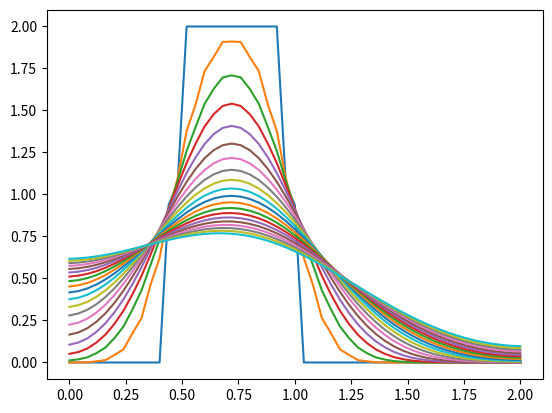

The matplotlib source for this figure:
import numpy as np
import matplotlib.pyplot as plt

n_faces = 51
domain_length = 2
dx = 2 / (n_faces - 1)
x_loc = np.linspace(0, domain_length, n_faces)

dt = 0.0025
n_time_steps = 200

u = np.zeros(n_faces)
u[int(len(u)*0.25):int(len(u)*0.5)] = 2
u_wall = 1
nu = 0.3

def timeStep(u, nu, dt, dx):
    u_wall_left = np.interp(-dx, x_loc, u)
    u_wall_right = np.interp(2 + dx, x_loc, u)
    ui_plus = np.append(u, u_wall_right)
    ui_minus = np.append(u_wall_left, u)
    u_diff = ui_plus[1:] - 2 * u + ui_minus[:-1]
    return nu * dt / dx**2 * u_diff + u

for i in range(n_time_steps):
    u = timeStep(u, nu, dt, dx)
    if i % 10 == 0:
        plt.plot(x_loc, u)
